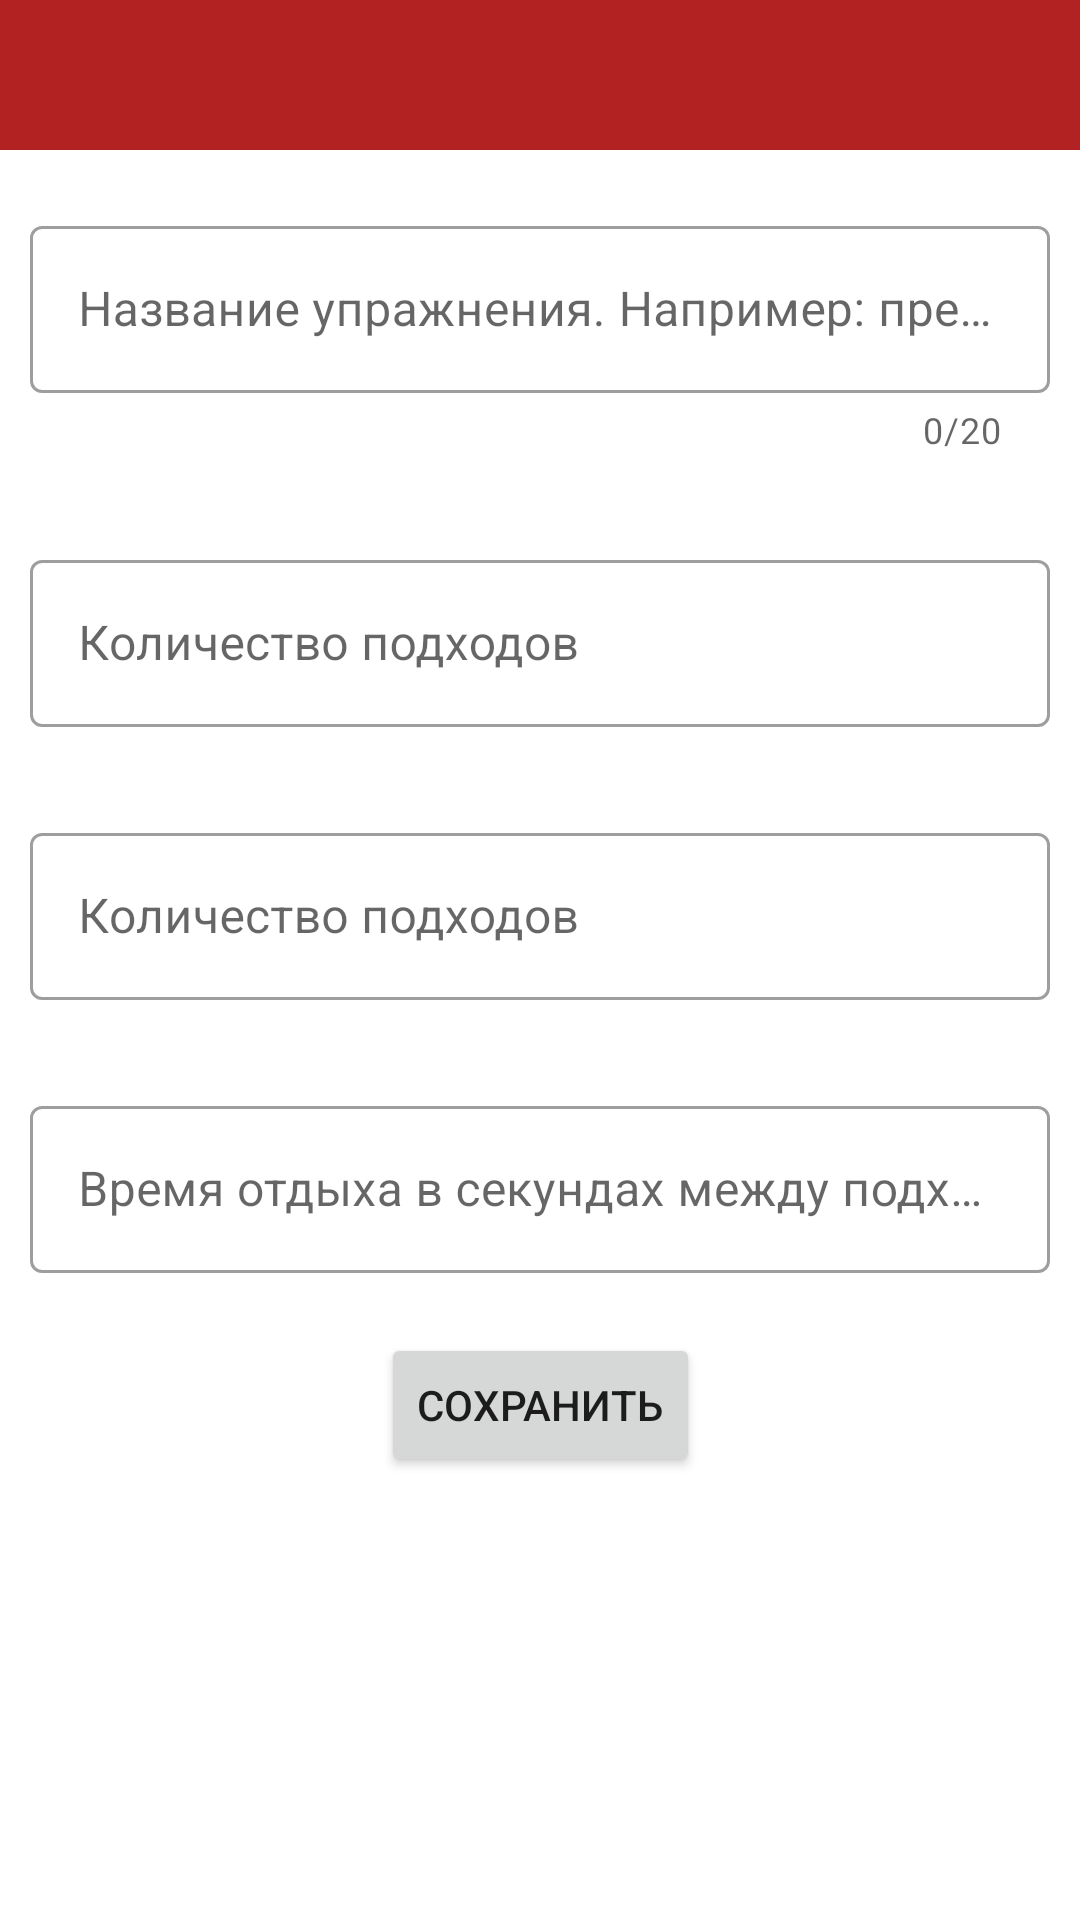

Reconstruct the res/layout file that produces this screen, plus the resources it refers to.
<!-- AndroidManifest.xml: application theme AppTheme -->
<!-- res/layout/dialog_edit_exercise.xml -->
<?xml version="1.0" encoding="utf-8"?>
<androidx.constraintlayout.widget.ConstraintLayout
        xmlns:android="http://schemas.android.com/apk/res/android"
        xmlns:app="http://schemas.android.com/apk/res-auto"
        android:orientation="vertical"
        android:layout_width="match_parent"
        android:layout_height="wrap_content"
        android:paddingBottom="10dp">

    <View
            android:layout_width="0dp"
            android:layout_height="50dp"
            android:background="@color/colorFireBrick"
            app:layout_constraintStart_toStartOf="parent"
            app:layout_constraintEnd_toEndOf="parent"
            app:layout_constraintTop_toTopOf="parent"/>

    <ImageView
            android:id="@+id/close_image_view"
            android:layout_width="30dp"
            android:layout_height="30dp"
            android:background="@drawable/ic_close"
            android:layout_marginTop="10dp"
            android:layout_marginEnd="10dp"
            app:layout_constraintEnd_toEndOf="parent"
            app:layout_constraintTop_toTopOf="parent"/>

    <com.google.android.material.textfield.TextInputLayout
            android:id="@+id/title_input_layout"
            android:layout_width="0dp"
            android:layout_height="wrap_content"
            app:errorEnabled="true"
            app:counterEnabled="true"
            app:counterMaxLength="20"
            android:maxLength="20"
            style="@style/Widget.MaterialComponents.TextInputLayout.OutlinedBox"
            android:layout_marginTop="30dp"
            android:layout_marginStart="10dp"
            android:layout_marginEnd="10dp"
            app:layout_constraintStart_toStartOf="parent"
            app:layout_constraintEnd_toEndOf="parent"
            app:layout_constraintTop_toBottomOf="@id/close_image_view">

        <com.google.android.material.textfield.TextInputEditText
                android:id="@+id/title_edit_text"
                android:layout_width="match_parent"
                android:layout_height="wrap_content"
                android:hint="Название упражнения. Например: пресс"/>

    </com.google.android.material.textfield.TextInputLayout>

    <com.google.android.material.textfield.TextInputLayout
            android:id="@+id/amount_input_layout"
            android:layout_width="0dp"
            android:layout_height="wrap_content"
            style="@style/Widget.MaterialComponents.TextInputLayout.OutlinedBox"
            android:layout_marginTop="30dp"
            android:layout_marginStart="10dp"
            android:layout_marginEnd="10dp"
            app:layout_constraintTop_toBottomOf="@id/title_input_layout"
            app:layout_constraintStart_toStartOf="parent"
            app:layout_constraintEnd_toEndOf="parent">

        <com.google.android.material.textfield.TextInputEditText
                android:id="@+id/amount_edit_text"
                android:layout_width="match_parent"
                android:layout_height="wrap_content"
                android:hint="Количество подходов"/>
    </com.google.android.material.textfield.TextInputLayout>

    <com.google.android.material.textfield.TextInputLayout
            android:id="@+id/repetitions_input_layout"
            android:layout_width="0dp"
            android:layout_height="wrap_content"
            style="@style/Widget.MaterialComponents.TextInputLayout.OutlinedBox"
            android:layout_marginTop="30dp"
            android:layout_marginStart="10dp"
            android:layout_marginEnd="10dp"
            app:layout_constraintTop_toBottomOf="@id/amount_input_layout"
            app:layout_constraintStart_toStartOf="parent"
            app:layout_constraintEnd_toEndOf="parent">

        <com.google.android.material.textfield.TextInputEditText
                android:id="@+id/repetitions_edit_text"
                android:hint="Количество подходов"
                android:layout_width="match_parent"
                android:layout_height="wrap_content"/>
    </com.google.android.material.textfield.TextInputLayout>

    <com.google.android.material.textfield.TextInputLayout
            android:id="@+id/time_of_rest_input_layout"
            android:layout_width="0dp"
            android:layout_height="wrap_content"
            style="@style/Widget.MaterialComponents.TextInputLayout.OutlinedBox"
            android:layout_marginTop="30dp"
            android:layout_marginStart="10dp"
            android:layout_marginEnd="10dp"
            app:layout_constraintStart_toStartOf="parent"
            app:layout_constraintEnd_toEndOf="parent"
            app:layout_constraintTop_toBottomOf="@id/repetitions_input_layout">

        <com.google.android.material.textfield.TextInputEditText
                android:id="@+id/time_of_rest_edit_text"
                android:layout_width="match_parent"
                android:layout_height="wrap_content"
                android:hint="Время отдыха в секундах между подходами"/>
    </com.google.android.material.textfield.TextInputLayout>

    <Button
            android:id="@+id/save_button"
            android:layout_width="wrap_content"
            android:layout_height="wrap_content"
            android:text="Сохранить"
            android:layout_marginTop="20dp"
            app:layout_constraintStart_toStartOf="parent"
            app:layout_constraintEnd_toEndOf="parent"
            app:layout_constraintTop_toBottomOf="@id/time_of_rest_input_layout"/>

</androidx.constraintlayout.widget.ConstraintLayout>
<!-- resources referenced by this layout -->
<resources>
  <color name="colorFireBrick">#B22222</color>
  <style name="AppTheme" parent="Theme.MaterialComponents.Light.DarkActionBar">
          
          <item name="colorPrimary">@color/colorPrimary</item>
          <item name="colorPrimaryDark">@color/colorPrimaryDark</item>
          <item name="colorAccent">@color/colorAccent</item>
      </style>
  <color name="colorPrimary">#008577</color>
  <color name="colorPrimaryDark">#00574B</color>
  <color name="colorAccent">#D81B60</color>
</resources>
